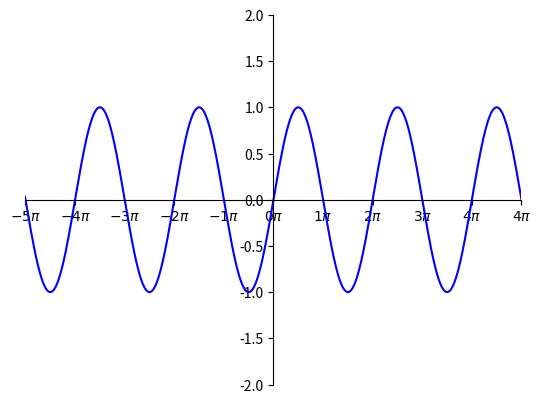

Write the Python code that produced this figure.
import matplotlib.pyplot as plt
import numpy as np
import matplotlib.ticker as mticker


fig,ax = plt.subplots()
ax.autoscale(False)
#
ax.set_xlim([-5*np.pi,5*np.pi])
ax.set_ylim([-2,2])
ax.spines["left"].set_position('zero')
ax.spines['bottom'].set_position('zero')
ax.spines['right'].set_visible(False)
ax.spines['top'].set_visible(False)

#
ax.xaxis.set_major_locator(mticker.MultipleLocator(base = np.pi))
ax.set_xticklabels(['${:d}\pi$'.format(int(i/np.pi)) for i in ax.get_xticks()])


x = np.arange(-10*np.pi,10*np.pi,0.01*np.pi)
y = np.sin(x)
ax.plot(x,y,color = 'blue')

plt.show()
